Image classification data set "images" (JunmyeongPark/yolo26_kant on GitHub). Class labels (5): knob, sign green, sign off, sign red, sign yellow.

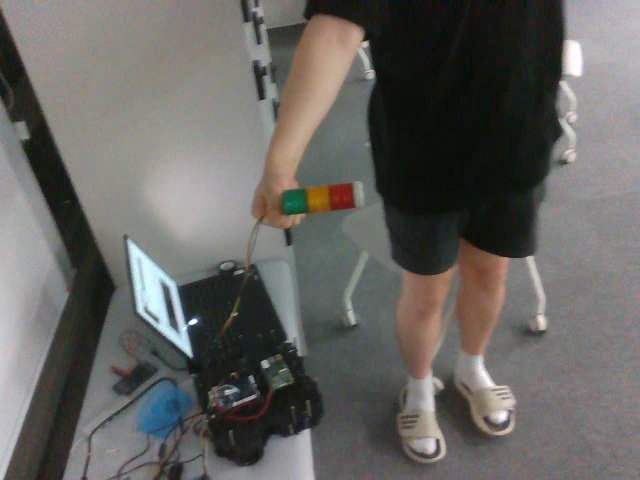
Label: sign off

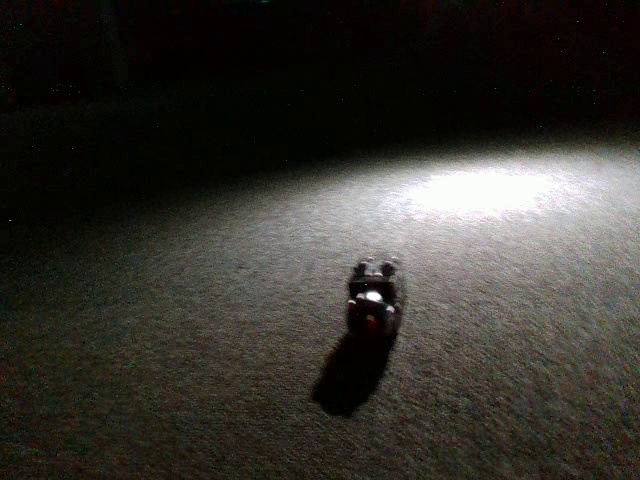
Label: knob

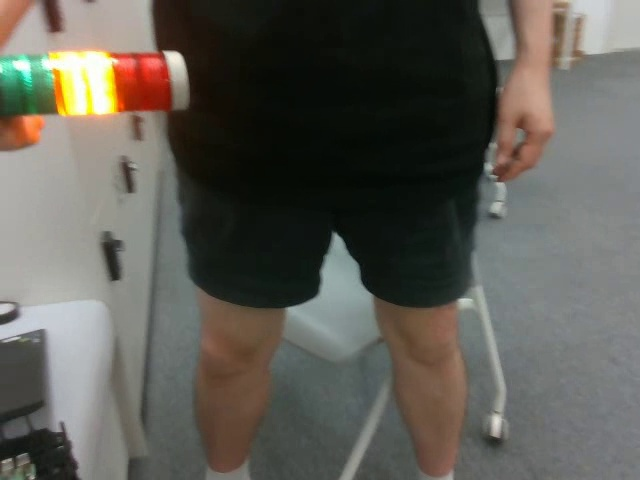
Label: sign yellow

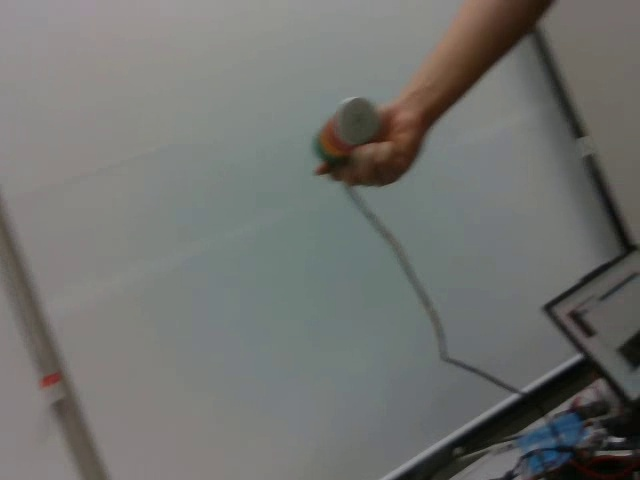
Label: sign off

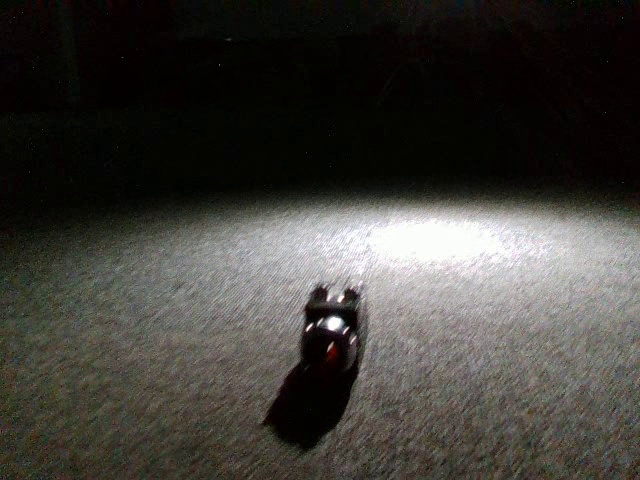
Label: knob

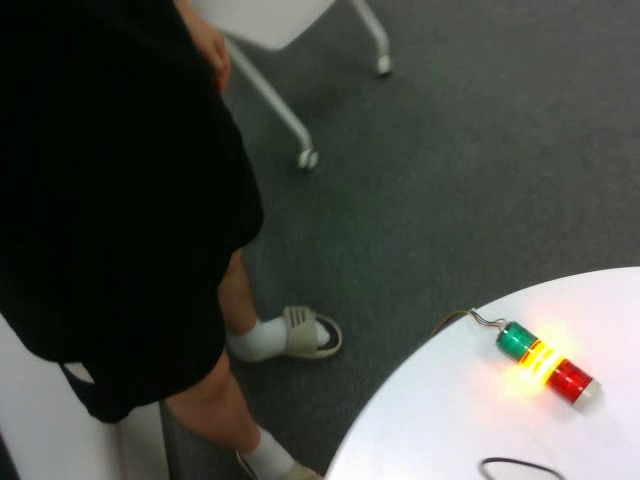
Label: sign yellow
